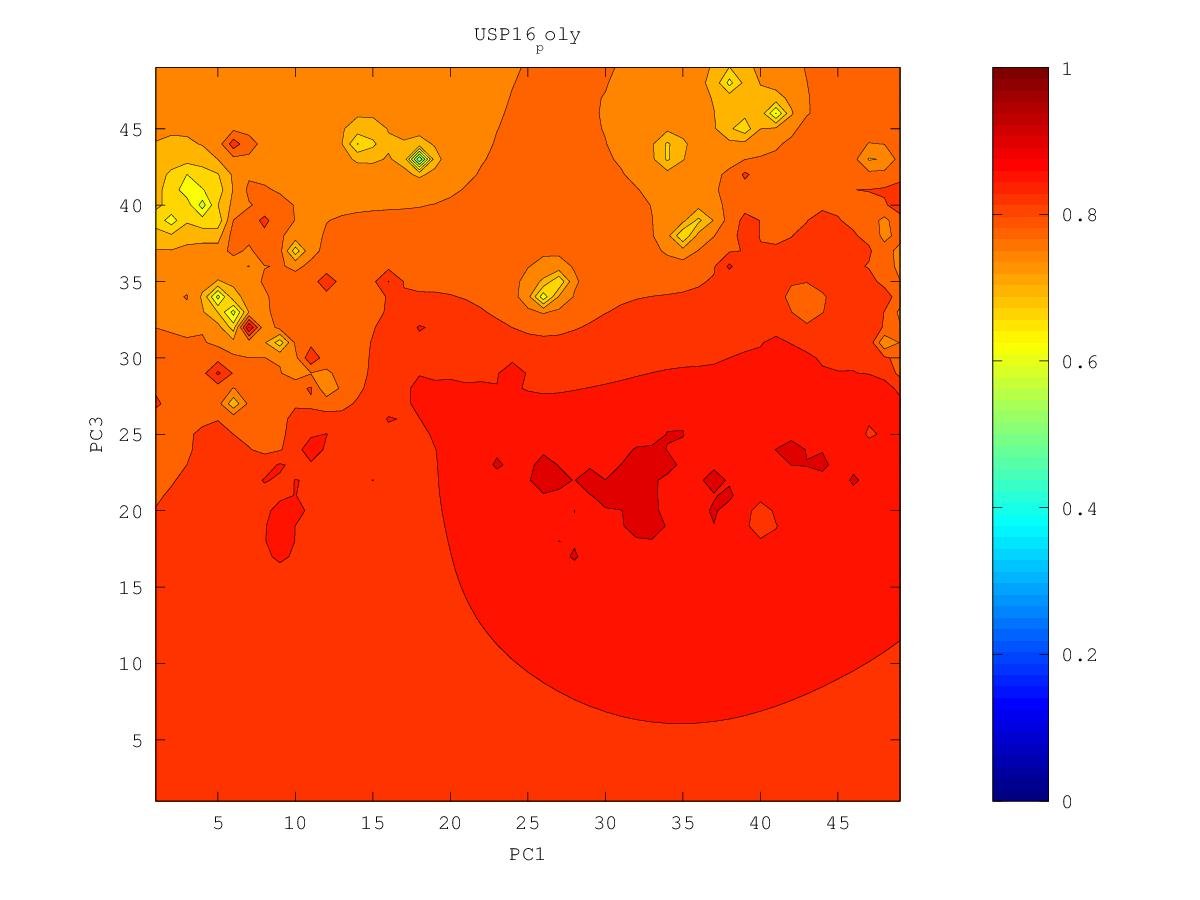

Source data for this figure (header and first rows):
0.80561556347, 0.805637001016, 0.805243372037, 0.804126574429, 0.80181619827, 0.79820176687, 0.798248912938, 0.811105017526, 0.83494686377, 0.838987319293, 0.810138456599, 0.797901411799, 0.768480790233, 0.769431129286, 0.783898926592, 0.809014456768, 0.773067016078, 0.787517583617, 0.78424533117, 0.810577575936, 0.811504165457, 0.855230082205, 0.87154525819, 0.86935994713
0.8039, 0.804, 0.8033, 0.8014, 0.7968, 0.7829, 0.7456, 0.7959, 0.8272, 0.8187, 0.771, 0.7695, 0.8008, 0.806, 0.814, 0.8364, 0.822, 0.8195, 0.7481, 0.8293, 0.8525, 0.8762, 0.8853, 0.8853
0.8024, 0.8029, 0.8024, 0.8002, 0.7953, 0.7813, 0.7383, 0.7945, 0.8236, 0.8174, 0.8023, 0.815, 0.8272, 0.8209, 0.8325, 0.8617, 0.8436, 0.843, 0.8489, 0.8547, 0.8607, 0.9019, 0.8775, 0.8682
0.8011, 0.8038, 0.8038, 0.8003, 0.7973, 0.7941, 0.7954, 0.8177, 0.8226, 0.8175, 0.8176, 0.8257, 0.83, 0.828, 0.836, 0.8473, 0.8506, 0.853, 0.8585, 0.8568, 0.8643, 0.8743, 0.8819, 0.9012
0.799, 0.8111, 0.8158, 0.8, 0.7984, 0.7997, 0.8038, 0.8133, 0.8178, 0.819, 0.8243, 0.8281, 0.8282, 0.8301, 0.8322, 0.8342, 0.8379, 0.8444, 0.8513, 0.8573, 0.8642, 0.8722, 0.8821, 0.8922
0.7931, 0.7986, 0.7993, 0.7941, 0.7976, 0.8019, 0.8044, 0.8091, 0.8138, 0.8188, 0.8303, 0.8359, 0.8293, 0.8369, 0.8324, 0.8189, 0.8217, 0.8389, 0.8509, 0.8596, 0.8665, 0.8735, 0.8844, 0.8917
0.7842, 0.782, 0.7786, 0.7796, 0.7981, 0.8125, 0.8026, 0.8064, 0.8114, 0.8167, 0.8224, 0.8259, 0.8274, 0.8308, 0.8253, 0.7874, 0.7824, 0.8366, 0.8547, 0.8683, 0.8716, 0.8759, 0.8824, 0.8896
0.7746, 0.7673, 0.7515, 0.7373, 0.772, 0.7912, 0.797, 0.8032, 0.809, 0.8144, 0.819, 0.8225, 0.825, 0.8264, 0.8246, 0.818, 0.8232, 0.8424, 0.861, 0.8818, 0.881, 0.8798, 0.8896, 0.889
0.765, 0.7547, 0.7278, 0.6181, 0.7497, 0.7764, 0.7906, 0.8004, 0.8073, 0.813, 0.818, 0.8213, 0.8239, 0.8261, 0.8277, 0.8299, 0.8363, 0.8482, 0.8737, 0.8782, 0.8827, 0.8795, 0.8845, 0.8863
0.7529, 0.7434, 0.7343, 0.7272, 0.7416, 0.7661, 0.7863, 0.8028, 0.8071, 0.8136, 0.822, 0.8221, 0.8238, 0.8266, 0.8297, 0.8339, 0.8403, 0.8493, 0.8605, 0.8699, 0.8756, 0.877, 0.8798, 0.8835
0.7283, 0.7141, 0.728, 0.7119, 0.6783, 0.7537, 0.782, 0.8304, 0.8047, 0.8106, 0.8337, 0.8306, 0.8243, 0.8282, 0.8311, 0.835, 0.841, 0.8486, 0.8571, 0.8672, 0.9028, 0.876, 0.8782, 0.8819
0.7006, 0.6475, 0.7257, 0.72, 0.7083, 0.7524, 0.7746, 0.7876, 0.7916, 0.7934, 0.7993, 0.8154, 0.8191, 0.8713, 0.8318, 0.8343, 0.8402, 0.8473, 0.855, 0.8632, 0.8708, 0.874, 0.8777, 0.8818
0.7377, 0.7308, 0.7398, 0.7429, 0.7468, 0.7578, 0.7691, 0.777, 0.7789, 0.769, 0.7447, 0.781, 0.8032, 0.8192, 0.8259, 0.8318, 0.8386, 0.8457, 0.853, 0.8604, 0.8672, 0.8733, 0.8787, 0.8835
0.7537, 0.7513, 0.7522, 0.7531, 0.7537, 0.7555, 0.7615, 0.7692, 0.7709, 0.756, 0.6916, 0.7548, 0.784, 0.8062, 0.8195, 0.8287, 0.8366, 0.8441, 0.8515, 0.8589, 0.8666, 0.8752, 0.883, 0.8885
0.76, 0.7597, 0.7593, 0.7576, 0.7517, 0.7366, 0.7403, 0.7616, 0.7691, 0.7654, 0.7521, 0.664, 0.7593, 0.7991, 0.8155, 0.8261, 0.8346, 0.8424, 0.85, 0.8579, 0.8665, 0.8791, 0.8965, 0.9011
0.7632, 0.7646, 0.7641, 0.7611, 0.7506, 0.6952, 0.6951, 0.7585, 0.7714, 0.7735, 0.7684, 0.7551, 0.7756, 0.7998, 0.8141, 0.8243, 0.8329, 0.8408, 0.8486, 0.8566, 0.8653, 0.8759, 0.8875, 0.9013
0.7663, 0.7687, 0.7686, 0.7662, 0.7598, 0.7477, 0.7503, 0.7671, 0.777, 0.7815, 0.7832, 0.7852, 0.7931, 0.8041, 0.8143, 0.8231, 0.8312, 0.839, 0.8469, 0.8549, 0.8635, 0.8731, 0.8868, 0.8977
0.771, 0.7731, 0.7732, 0.7721, 0.77, 0.7683, 0.7708, 0.7772, 0.7837, 0.7892, 0.7937, 0.7967, 0.8008, 0.807, 0.8142, 0.8216, 0.8292, 0.8369, 0.8448, 0.8529, 0.8613, 0.8702, 0.8797, 0.8874
0.778, 0.7782, 0.7778, 0.7773, 0.7771, 0.7777, 0.78, 0.7841, 0.7893, 0.7965, 0.8088, 0.8054, 0.8042, 0.8074, 0.8125, 0.819, 0.8263, 0.8343, 0.8424, 0.8507, 0.8591, 0.8676, 0.8764, 0.885
0.7894, 0.7835, 0.7817, 0.7813, 0.7817, 0.7829, 0.7851, 0.7884, 0.7928, 0.7999, 0.8206, 0.8081, 0.8038, 0.8047, 0.8082, 0.8141, 0.822, 0.8307, 0.8396, 0.8483, 0.8569, 0.8657, 0.8753, 0.8921
0.7985, 0.7867, 0.7844, 0.7841, 0.7847, 0.786, 0.788, 0.7907, 0.794, 0.798, 0.8018, 0.8015, 0.7995, 0.798, 0.7988, 0.8049, 0.8151, 0.8261, 0.8364, 0.846, 0.8549, 0.8638, 0.8734, 0.8858
0.7895, 0.7867, 0.7855, 0.7856, 0.7864, 0.7877, 0.7895, 0.7917, 0.7941, 0.7964, 0.7977, 0.797, 0.7934, 0.7856, 0.7762, 0.7859, 0.8045, 0.8204, 0.8332, 0.8438, 0.8532, 0.8621, 0.8711, 0.8814
0.7859, 0.7857, 0.7857, 0.7861, 0.787, 0.7884, 0.7901, 0.7919, 0.7938, 0.7953, 0.7958, 0.7942, 0.7883, 0.7703, 0.6647, 0.7464, 0.7905, 0.8149, 0.8307, 0.8425, 0.8522, 0.8608, 0.8691, 0.8776
0.7843, 0.7847, 0.7852, 0.7859, 0.7869, 0.7883, 0.7899, 0.7916, 0.7933, 0.7946, 0.795, 0.7934, 0.7878, 0.7723, 0.7333, 0.634, 0.7787, 0.8125, 0.8302, 0.8428, 0.8527, 0.8606, 0.868, 0.8758
0.783, 0.7836, 0.7842, 0.7851, 0.7861, 0.7875, 0.7891, 0.7909, 0.7927, 0.7942, 0.795, 0.7944, 0.7914, 0.784, 0.7698, 0.7571, 0.7913, 0.8161, 0.8321, 0.8454, 0.8572, 0.8623, 0.8678, 0.8749
0.7817, 0.7822, 0.7828, 0.7836, 0.7846, 0.7859, 0.7876, 0.7896, 0.7917, 0.7937, 0.7953, 0.7962, 0.796, 0.7946, 0.7932, 0.7966, 0.8085, 0.8226, 0.8355, 0.8489, 0.8976, 0.8647, 0.8683, 0.8744
0.78, 0.7804, 0.7809, 0.7814, 0.7822, 0.7834, 0.7851, 0.7874, 0.7901, 0.7929, 0.7956, 0.7979, 0.7998, 0.8018, 0.8048, 0.8102, 0.8186, 0.8286, 0.8388, 0.8488, 0.8583, 0.8652, 0.871, 0.8741
0.7781, 0.7782, 0.7783, 0.7785, 0.7787, 0.7795, 0.7813, 0.7841, 0.7877, 0.7915, 0.7953, 0.7989, 0.8025, 0.8063, 0.811, 0.8172, 0.8249, 0.8338, 0.843, 0.8506, 0.8575, 0.8678, 0.8835, 0.8733
0.7758, 0.7756, 0.7753, 0.7746, 0.7738, 0.7735, 0.7749, 0.7787, 0.7839, 0.7894, 0.7945, 0.7993, 0.804, 0.809, 0.8146, 0.8213, 0.8295, 0.8391, 0.8526, 0.857, 0.8586, 0.8659, 0.8725, 0.873
0.7732, 0.7727, 0.7717, 0.7699, 0.767, 0.7634, 0.7626, 0.7692, 0.7785, 0.7865, 0.7932, 0.799, 0.8046, 0.8104, 0.8166, 0.824, 0.8333, 0.846, 0.8558, 0.8574, 0.8591, 0.8692, 0.8893, 0.8836
0.7705, 0.7697, 0.768, 0.7649, 0.7588, 0.7455, 0.728, 0.7516, 0.7718, 0.7834, 0.7916, 0.7984, 0.8047, 0.811, 0.8176, 0.8252, 0.8356, 0.8563, 0.8551, 0.8535, 0.8584, 0.8687, 0.8947, 0.8705
0.7676, 0.7666, 0.7644, 0.7604, 0.7525, 0.7298, 0.4999, 0.7358, 0.7674, 0.7811, 0.7902, 0.7975, 0.8044, 0.8113, 0.8182, 0.8251, 0.8347, 0.8673, 0.8513, 0.8514, 0.8616, 0.8704, 0.8689, 0.8628
0.7648, 0.7637, 0.7611, 0.7566, 0.7496, 0.7395, 0.7325, 0.75, 0.7682, 0.7802, 0.789, 0.7965, 0.8038, 0.8121, 0.8214, 0.8249, 0.8303, 0.8399, 0.8509, 0.8473, 0.8575, 0.8578, 0.8587, 0.8607
0.7621, 0.761, 0.758, 0.7523, 0.7436, 0.7381, 0.7447, 0.7575, 0.77, 0.78, 0.788, 0.7952, 0.8024, 0.812, 0.8646, 0.8242, 0.8247, 0.831, 0.8426, 0.8378, 0.8395, 0.843, 0.8485, 0.866
0.7597, 0.759, 0.7557, 0.7477, 0.7267, 0.6921, 0.7364, 0.7586, 0.7709, 0.7797, 0.7869, 0.7933, 0.7998, 0.807, 0.8142, 0.8163, 0.8181, 0.8213, 0.8243, 0.8256, 0.8274, 0.831, 0.8367, 0.8427
0.758, 0.758, 0.7553, 0.7476, 0.7239, 0.6595, 0.7364, 0.7603, 0.7718, 0.7795, 0.7856, 0.7911, 0.7966, 0.8024, 0.8073, 0.8102, 0.812, 0.8136, 0.8146, 0.8145, 0.814, 0.8173, 0.826, 0.835
0.757, 0.758, 0.7568, 0.7528, 0.7457, 0.7424, 0.7532, 0.765, 0.7732, 0.7792, 0.784, 0.7883, 0.7932, 0.7995, 0.8058, 0.807, 0.8073, 0.8078, 0.8075, 0.8043, 0.7935, 0.7911, 0.8154, 0.8315
0.7568, 0.7586, 0.759, 0.7582, 0.7573, 0.7586, 0.7633, 0.7694, 0.7749, 0.7791, 0.782, 0.7842, 0.788, 0.7969, 0.852, 0.8061, 0.8041, 0.8039, 0.804, 0.7995, 0.7761, 0.7488, 0.8112, 0.8336
0.7572, 0.7595, 0.7609, 0.7619, 0.763, 0.7651, 0.7684, 0.7725, 0.7765, 0.7795, 0.7802, 0.7773, 0.7757, 0.7873, 0.7992, 0.8019, 0.8036, 0.8019, 0.8109, 0.8537, 0.7805, 0.827, 0.8167, 0.8355
0.7578, 0.7603, 0.7623, 0.7642, 0.7662, 0.7685, 0.7713, 0.7746, 0.7783, 0.7816, 0.7817, 0.7695, 0.6785, 0.7775, 0.7924, 0.8035, 0.8128, 0.8083, 0.7899, 0.7726, 0.7608, 0.8107, 0.8207, 0.8282
0.7581, 0.7607, 0.7632, 0.7657, 0.7684, 0.7708, 0.7732, 0.7763, 0.7807, 0.7875, 0.7939, 0.7867, 0.7947, 0.7849, 0.7929, 0.8029, 0.8059, 0.796, 0.6789, 0.7789, 0.7851, 0.8026, 0.8161, 0.8176
0.7578, 0.7605, 0.7634, 0.7667, 0.7709, 0.7745, 0.7751, 0.7787, 0.7842, 0.7925, 0.8347, 0.8102, 0.8118, 0.7812, 0.7884, 0.7744, 0.7686, 0.7535, 0.7467, 0.7828, 0.7853, 0.8078, 0.817, 0.8132
0.7569, 0.7597, 0.7628, 0.7671, 0.7754, 0.7921, 0.7777, 0.777, 0.7905, 0.7795, 0.7984, 0.7972, 0.7723, 0.7413, 0.7615, 0.7542, 0.7441, 0.9055, 0.7589, 0.7828, 0.7849, 0.7971, 0.792, 0.8059
0.7551, 0.758, 0.7609, 0.765, 0.7748, 0.8454, 0.7707, 0.7493, 0.7451, 0.7531, 0.7832, 0.7993, 0.7981, 0.7477, 0.7482, 0.7306, 0.6048, 0.6825, 0.7565, 0.7903, 0.819, 0.7809, 0.7144, 0.8089
0.7527, 0.7557, 0.758, 0.7601, 0.7625, 0.762, 0.7424, 0.6989, 0.681, 0.7012, 0.6763, 0.7266, 0.7584, 0.757, 0.74, 0.6064, 0.7005, 0.7568, 0.7737, 0.8081, 0.8707, 0.803, 0.7971, 0.8202
0.7499, 0.7533, 0.755, 0.7549, 0.7523, 0.7439, 0.7234, 0.6797, 0.6593, 0.6025, 0.6794, 0.7231, 0.7619, 0.777, 0.7559, 0.7361, 0.7468, 0.7795, 0.7857, 0.8063, 0.8108, 0.8212, 0.8177, 0.818
0.7477, 0.7515, 0.7527, 0.7515, 0.7471, 0.7371, 0.7165, 0.661, 0.6393, 0.6813, 0.6969, 0.7242, 0.7543, 0.7791, 0.7705, 0.7845, 0.7742, 0.7761, 0.7856, 0.7957, 0.8043, 0.8127, 0.8157, 0.8164
0.7469, 0.7507, 0.7517, 0.7502, 0.7458, 0.7371, 0.7213, 0.6922, 0.6821, 0.6914, 0.6419, 0.7074, 0.7448, 0.7612, 0.7681, 0.7745, 0.7771, 0.7801, 0.7867, 0.7944, 0.8028, 0.8125, 0.8168, 0.8156
0.7482, 0.7513, 0.752, 0.7507, 0.7471, 0.7409, 0.7318, 0.7212, 0.7148, 0.7083, 0.6857, 0.7165, 0.7448, 0.759, 0.7672, 0.773, 0.7776, 0.7823, 0.7879, 0.7945, 0.8027, 0.8204, 0.8258, 0.8149
